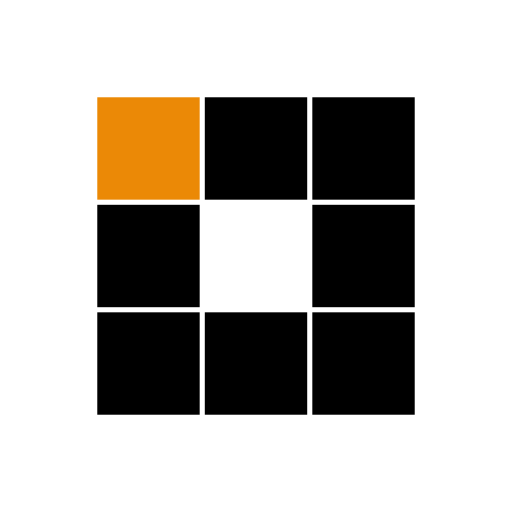
t = 0.00 s
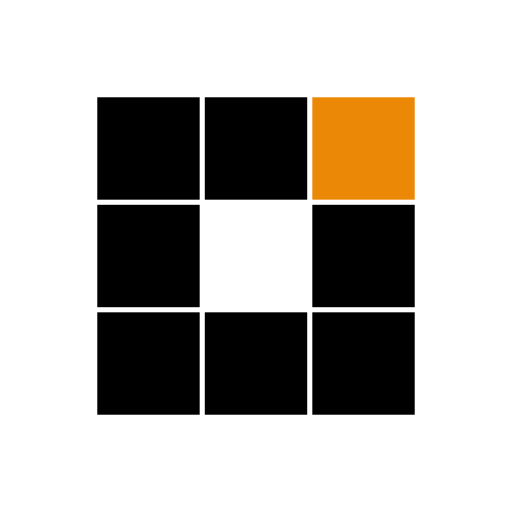
t = 0.31 s
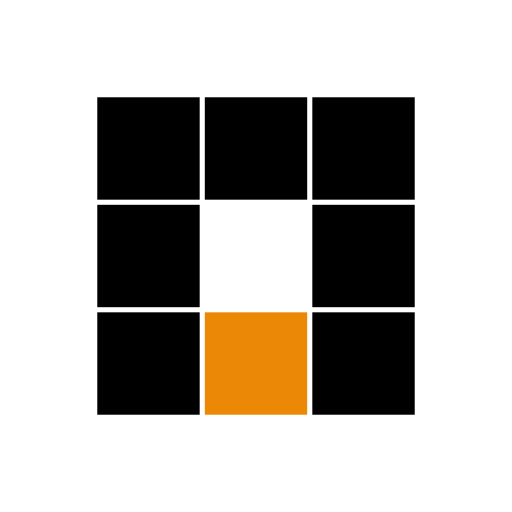
t = 0.63 s
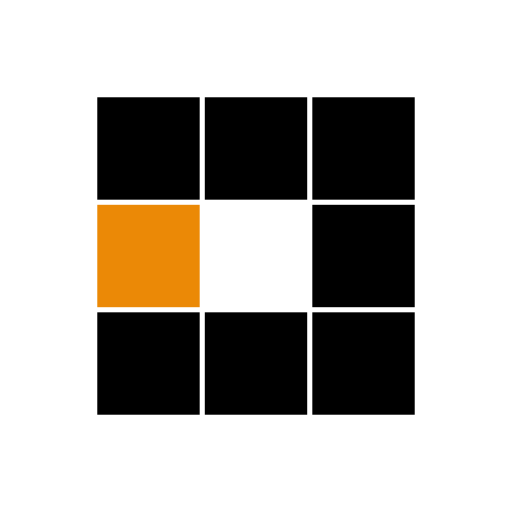
t = 0.94 s
t = 1.25 s: frame unchanged from t = 0.31 s, image omitted
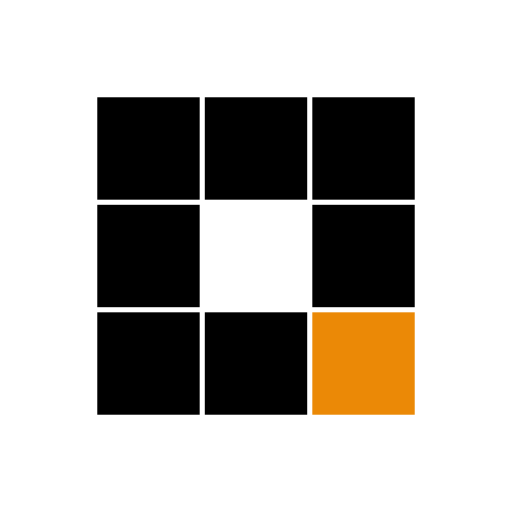
t = 1.53 s

The animated SVG that drew these frames (rendered in a browser with its animation timeline set to each time). Animation: 8 SMIL elements (animate=8); one cycle of 1.88 s, repeats indefinitely.

<?xml version="1.0" encoding="utf-8"?>
<svg xmlns="http://www.w3.org/2000/svg" xmlns:xlink="http://www.w3.org/1999/xlink" style="margin: auto; background: none; display: block; shape-rendering: auto;" width="100px" height="100px" viewBox="0 0 100 100" preserveAspectRatio="xMidYMid">
<rect x="19" y="19" width="20" height="20" fill="#000000">
  <animate attributeName="fill" values="#eb8906;#000000;#000000" keyTimes="0;0.125;1" dur="1s" repeatCount="indefinite" begin="0s" calcMode="discrete"></animate>
</rect><rect x="40" y="19" width="20" height="20" fill="#000000">
  <animate attributeName="fill" values="#eb8906;#000000;#000000" keyTimes="0;0.125;1" dur="1s" repeatCount="indefinite" begin="0.125s" calcMode="discrete"></animate>
</rect><rect x="61" y="19" width="20" height="20" fill="#000000">
  <animate attributeName="fill" values="#eb8906;#000000;#000000" keyTimes="0;0.125;1" dur="1s" repeatCount="indefinite" begin="0.25s" calcMode="discrete"></animate>
</rect><rect x="19" y="40" width="20" height="20" fill="#000000">
  <animate attributeName="fill" values="#eb8906;#000000;#000000" keyTimes="0;0.125;1" dur="1s" repeatCount="indefinite" begin="0.875s" calcMode="discrete"></animate>
</rect><rect x="61" y="40" width="20" height="20" fill="#000000">
  <animate attributeName="fill" values="#eb8906;#000000;#000000" keyTimes="0;0.125;1" dur="1s" repeatCount="indefinite" begin="0.375s" calcMode="discrete"></animate>
</rect><rect x="19" y="61" width="20" height="20" fill="#000000">
  <animate attributeName="fill" values="#eb8906;#000000;#000000" keyTimes="0;0.125;1" dur="1s" repeatCount="indefinite" begin="0.75s" calcMode="discrete"></animate>
</rect><rect x="40" y="61" width="20" height="20" fill="#000000">
  <animate attributeName="fill" values="#eb8906;#000000;#000000" keyTimes="0;0.125;1" dur="1s" repeatCount="indefinite" begin="0.625s" calcMode="discrete"></animate>
</rect><rect x="61" y="61" width="20" height="20" fill="#000000">
  <animate attributeName="fill" values="#eb8906;#000000;#000000" keyTimes="0;0.125;1" dur="1s" repeatCount="indefinite" begin="0.5s" calcMode="discrete"></animate>
</rect>
<!-- [ldio] generated by https://loading.io/ --></svg>